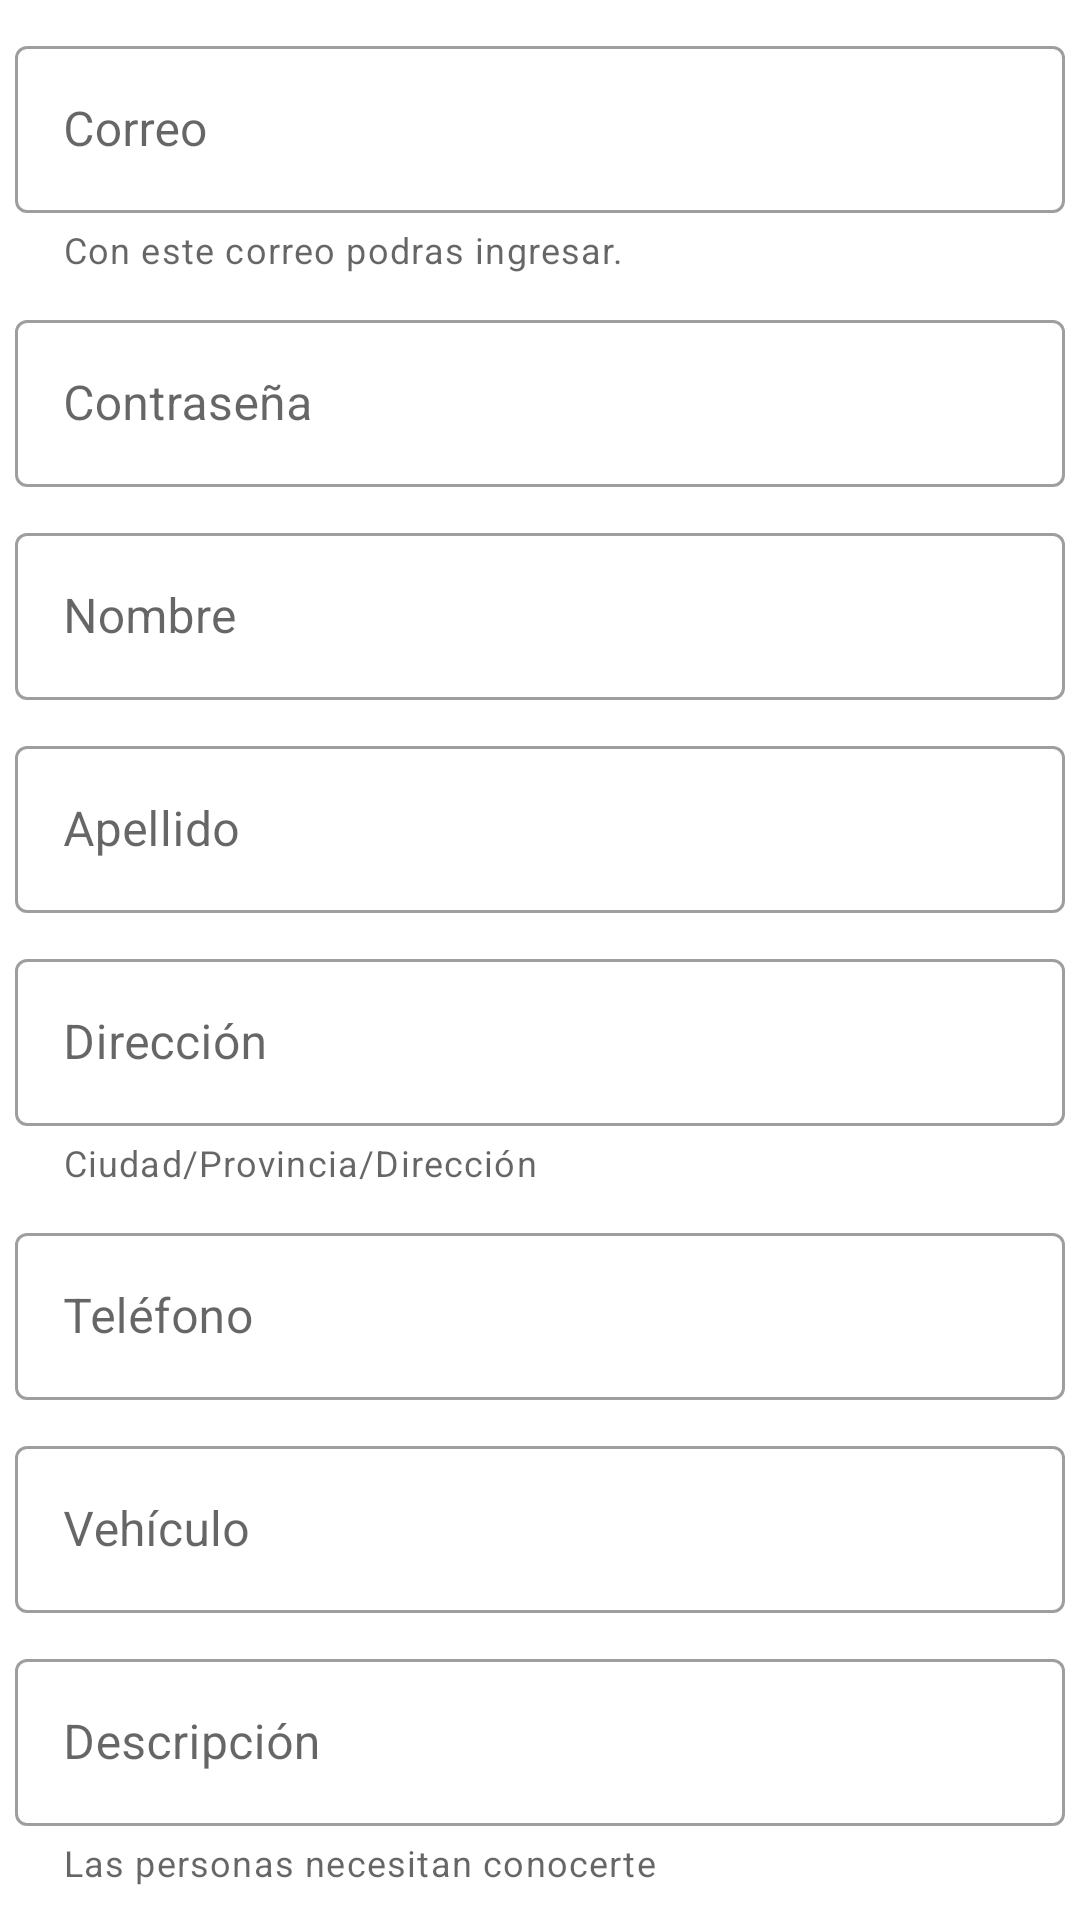

The Android layout XML behind this screen, and the referenced resources:
<!-- AndroidManifest.xml: application theme Theme.Pazyregion -->
<!-- res/layout/activity_conveyor_register.xml -->
<?xml version="1.0" encoding="utf-8"?>
<androidx.appcompat.widget.LinearLayoutCompat xmlns:android="http://schemas.android.com/apk/res/android"
    xmlns:app="http://schemas.android.com/apk/res-auto"
    xmlns:tools="http://schemas.android.com/tools"
    android:layout_width="match_parent"
    android:layout_height="match_parent"
    tools:context=".Activity.ConveyorRegisterActivity">

    <androidx.core.widget.NestedScrollView
        android:layout_width="match_parent"
        android:layout_height="match_parent">

        <androidx.constraintlayout.widget.ConstraintLayout
            android:layout_width="match_parent"
            android:layout_height="match_parent">

            <com.google.android.material.textfield.TextInputLayout
                android:id="@+id/text_layout_input_conveyor_email"
                style="@style/Widget.MaterialComponents.TextInputLayout.OutlinedBox"
                android:layout_width="match_parent"
                android:layout_height="wrap_content"
                android:layout_marginStart="5dp"
                android:layout_marginTop="10dp"
                android:layout_marginEnd="5dp"
                android:hint="Correo"
                app:helperText="Con este correo podras ingresar."
                app:endIconMode="clear_text"
                app:layout_constraintEnd_toEndOf="parent"
                app:layout_constraintStart_toStartOf="parent"
                app:layout_constraintTop_toTopOf="parent">

                <com.google.android.material.textfield.TextInputEditText
                    android:id="@+id/text_input_conveyor_email"
                    android:layout_width="match_parent"
                    android:layout_height="wrap_content"
                    android:inputType="textEmailAddress" />
            </com.google.android.material.textfield.TextInputLayout>

            <com.google.android.material.textfield.TextInputLayout
                android:id="@+id/text_layout_input_conveyor_password"
                style="@style/Widget.MaterialComponents.TextInputLayout.OutlinedBox"
                android:layout_width="match_parent"
                android:layout_height="wrap_content"
                android:layout_marginStart="5dp"
                android:layout_marginTop="10dp"
                android:layout_marginEnd="5dp"
                android:hint="Contraseña"
                app:endIconMode="clear_text"
                app:layout_constraintTop_toBottomOf="@+id/text_layout_input_conveyor_email"
                app:layout_constraintStart_toStartOf="parent"
                app:layout_constraintEnd_toEndOf="parent">

                <com.google.android.material.textfield.TextInputEditText
                    android:id="@+id/text_input_conveyor_password"
                    android:layout_width="match_parent"
                    android:layout_height="wrap_content"
                    android:inputType="textPassword" />
            </com.google.android.material.textfield.TextInputLayout>

            <com.google.android.material.textfield.TextInputLayout
                android:id="@+id/text_layout_input_conveyor_name"
                style="@style/Widget.MaterialComponents.TextInputLayout.OutlinedBox"
                android:layout_width="match_parent"
                android:layout_height="wrap_content"
                android:layout_marginStart="5dp"
                android:layout_marginTop="10dp"
                android:layout_marginEnd="5dp"
                android:hint="Nombre"
                app:endIconMode="clear_text"
                app:layout_constraintTop_toBottomOf="@+id/text_layout_input_conveyor_password"
                app:layout_constraintStart_toStartOf="parent"
                app:layout_constraintEnd_toEndOf="parent">
                <com.google.android.material.textfield.TextInputEditText
                    android:id="@+id/text_input_conveyor_name"
                    android:layout_width="match_parent"
                    android:layout_height="wrap_content"
                    android:inputType="text" />
            </com.google.android.material.textfield.TextInputLayout>

            <com.google.android.material.textfield.TextInputLayout
                android:id="@+id/text_layout_input_conveyor_surName"
                style="@style/Widget.MaterialComponents.TextInputLayout.OutlinedBox"
                android:layout_width="match_parent"
                android:layout_height="wrap_content"
                android:layout_marginStart="5dp"
                android:layout_marginTop="10dp"
                android:layout_marginEnd="5dp"
                android:hint="Apellido"
                app:endIconMode="clear_text"
                app:layout_constraintTop_toBottomOf="@+id/text_layout_input_conveyor_name"
                app:layout_constraintStart_toStartOf="parent"
                app:layout_constraintEnd_toEndOf="parent">

                <com.google.android.material.textfield.TextInputEditText
                    android:id="@+id/text_input_conveyor_surName"
                    android:layout_width="match_parent"
                    android:layout_height="wrap_content"
                    android:inputType="text" />
            </com.google.android.material.textfield.TextInputLayout>


            <com.google.android.material.textfield.TextInputLayout
                android:id="@+id/text_layout_input_conveyor_direction"
                style="@style/Widget.MaterialComponents.TextInputLayout.OutlinedBox"
                android:layout_width="match_parent"
                android:layout_height="wrap_content"
                android:layout_marginStart="5dp"
                android:layout_marginTop="10dp"
                android:layout_marginEnd="5dp"
                android:hint="Dirección"
                app:helperText="Ciudad/Provincia/Dirección"
                app:endIconMode="clear_text"
                app:layout_constraintTop_toBottomOf="@+id/text_layout_input_conveyor_surName"
                app:layout_constraintStart_toStartOf="parent"
                app:layout_constraintEnd_toEndOf="parent">

                <com.google.android.material.textfield.TextInputEditText
                    android:id="@+id/text_input_conveyor_direction"
                    android:layout_width="match_parent"
                    android:layout_height="wrap_content"
                    android:inputType="text" />
            </com.google.android.material.textfield.TextInputLayout>


            <com.google.android.material.textfield.TextInputLayout
                android:id="@+id/text_layout_input_conveyor_phone"
                style="@style/Widget.MaterialComponents.TextInputLayout.OutlinedBox"
                android:layout_width="match_parent"
                android:layout_height="wrap_content"
                android:layout_marginStart="5dp"
                android:layout_marginTop="10dp"
                android:layout_marginEnd="5dp"
                android:hint="Teléfono"
                app:endIconMode="clear_text"
                app:layout_constraintTop_toBottomOf="@+id/text_layout_input_conveyor_direction"
                app:layout_constraintStart_toStartOf="parent"
                app:layout_constraintEnd_toEndOf="parent">

                <com.google.android.material.textfield.TextInputEditText
                    android:id="@+id/text_input_conveyor_phone"
                    android:layout_width="match_parent"
                    android:layout_height="wrap_content"
                    android:inputType="text" />
            </com.google.android.material.textfield.TextInputLayout>

            <com.google.android.material.textfield.TextInputLayout
                android:id="@+id/text_layout_input_conveyor_vehicle"
                style="@style/Widget.MaterialComponents.TextInputLayout.OutlinedBox"
                android:layout_width="match_parent"
                android:layout_height="wrap_content"
                android:layout_marginStart="5dp"
                android:layout_marginTop="10dp"
                android:layout_marginEnd="5dp"
                android:hint="Vehículo"
                app:endIconMode="clear_text"
                app:layout_constraintTop_toBottomOf="@+id/text_layout_input_conveyor_phone"
                app:layout_constraintStart_toStartOf="parent"
                app:layout_constraintEnd_toEndOf="parent">

                <com.google.android.material.textfield.TextInputEditText
                    android:id="@+id/text_input_conveyor_vehicle"
                    android:layout_width="match_parent"
                    android:layout_height="wrap_content"
                    android:inputType="text" />
            </com.google.android.material.textfield.TextInputLayout>

            <com.google.android.material.textfield.TextInputLayout
                android:id="@+id/text_layout_input_conveyor_description"
                style="@style/Widget.MaterialComponents.TextInputLayout.OutlinedBox"
                android:layout_width="match_parent"
                android:layout_height="wrap_content"
                android:layout_marginStart="5dp"
                android:layout_marginTop="10dp"
                android:layout_marginEnd="5dp"
                android:hint="Descripción"
                app:helperText="Las personas necesitan conocerte"
                app:endIconMode="clear_text"
                app:layout_constraintTop_toBottomOf="@+id/text_layout_input_conveyor_vehicle"
                app:layout_constraintStart_toStartOf="parent"
                app:layout_constraintEnd_toEndOf="parent">

                <com.google.android.material.textfield.TextInputEditText
                    android:id="@+id/text_input_conveyor_description"
                    android:layout_width="match_parent"
                    android:layout_height="wrap_content"
                    android:inputType="text" />
            </com.google.android.material.textfield.TextInputLayout>


            <com.google.android.material.button.MaterialButton
                android:id="@+id/material_button_conveyor"
                android:layout_width="wrap_content"
                android:layout_height="wrap_content"
                android:text="Continuar"
                android:layout_marginTop="15dp"
                app:layout_constraintTop_toBottomOf="@+id/text_layout_input_conveyor_description"
                app:layout_constraintStart_toStartOf="parent"
                app:layout_constraintEnd_toEndOf="parent">
            </com.google.android.material.button.MaterialButton>
        </androidx.constraintlayout.widget.ConstraintLayout>
    </androidx.core.widget.NestedScrollView>
</androidx.appcompat.widget.LinearLayoutCompat>
<!-- resources referenced by this layout -->
<resources>
  <style name="Theme.Pazyregion" parent="Theme.MaterialComponents.DayNight.DarkActionBar">
          
          <item name="colorPrimary">@color/primary</item>
          <item name="colorPrimaryVariant">@color/primaryVariant</item>
          <item name="colorOnPrimary">@color/white</item>
          <item name="colorAccent">@color/white</item>
          
          <item name="colorSecondary">@color/teal_200</item>
          <item name="colorSecondaryVariant">@color/teal_700</item>
          <item name="colorOnSecondary">@color/black</item>
          
          <item name="android:statusBarColor" tools:targetApi="l">?attr/colorPrimaryVariant</item>
          
      </style>
  <!-- not gathered from this repository: default colours our renderer supplied (Android Studio template values) -->
  <color name="teal_200">#FF03DAC5</color>
  <color name="teal_700">#FF018786</color>
  <color name="black">#FF000000</color>
  <color name="white">#FFFFFFFF</color>
</resources>
